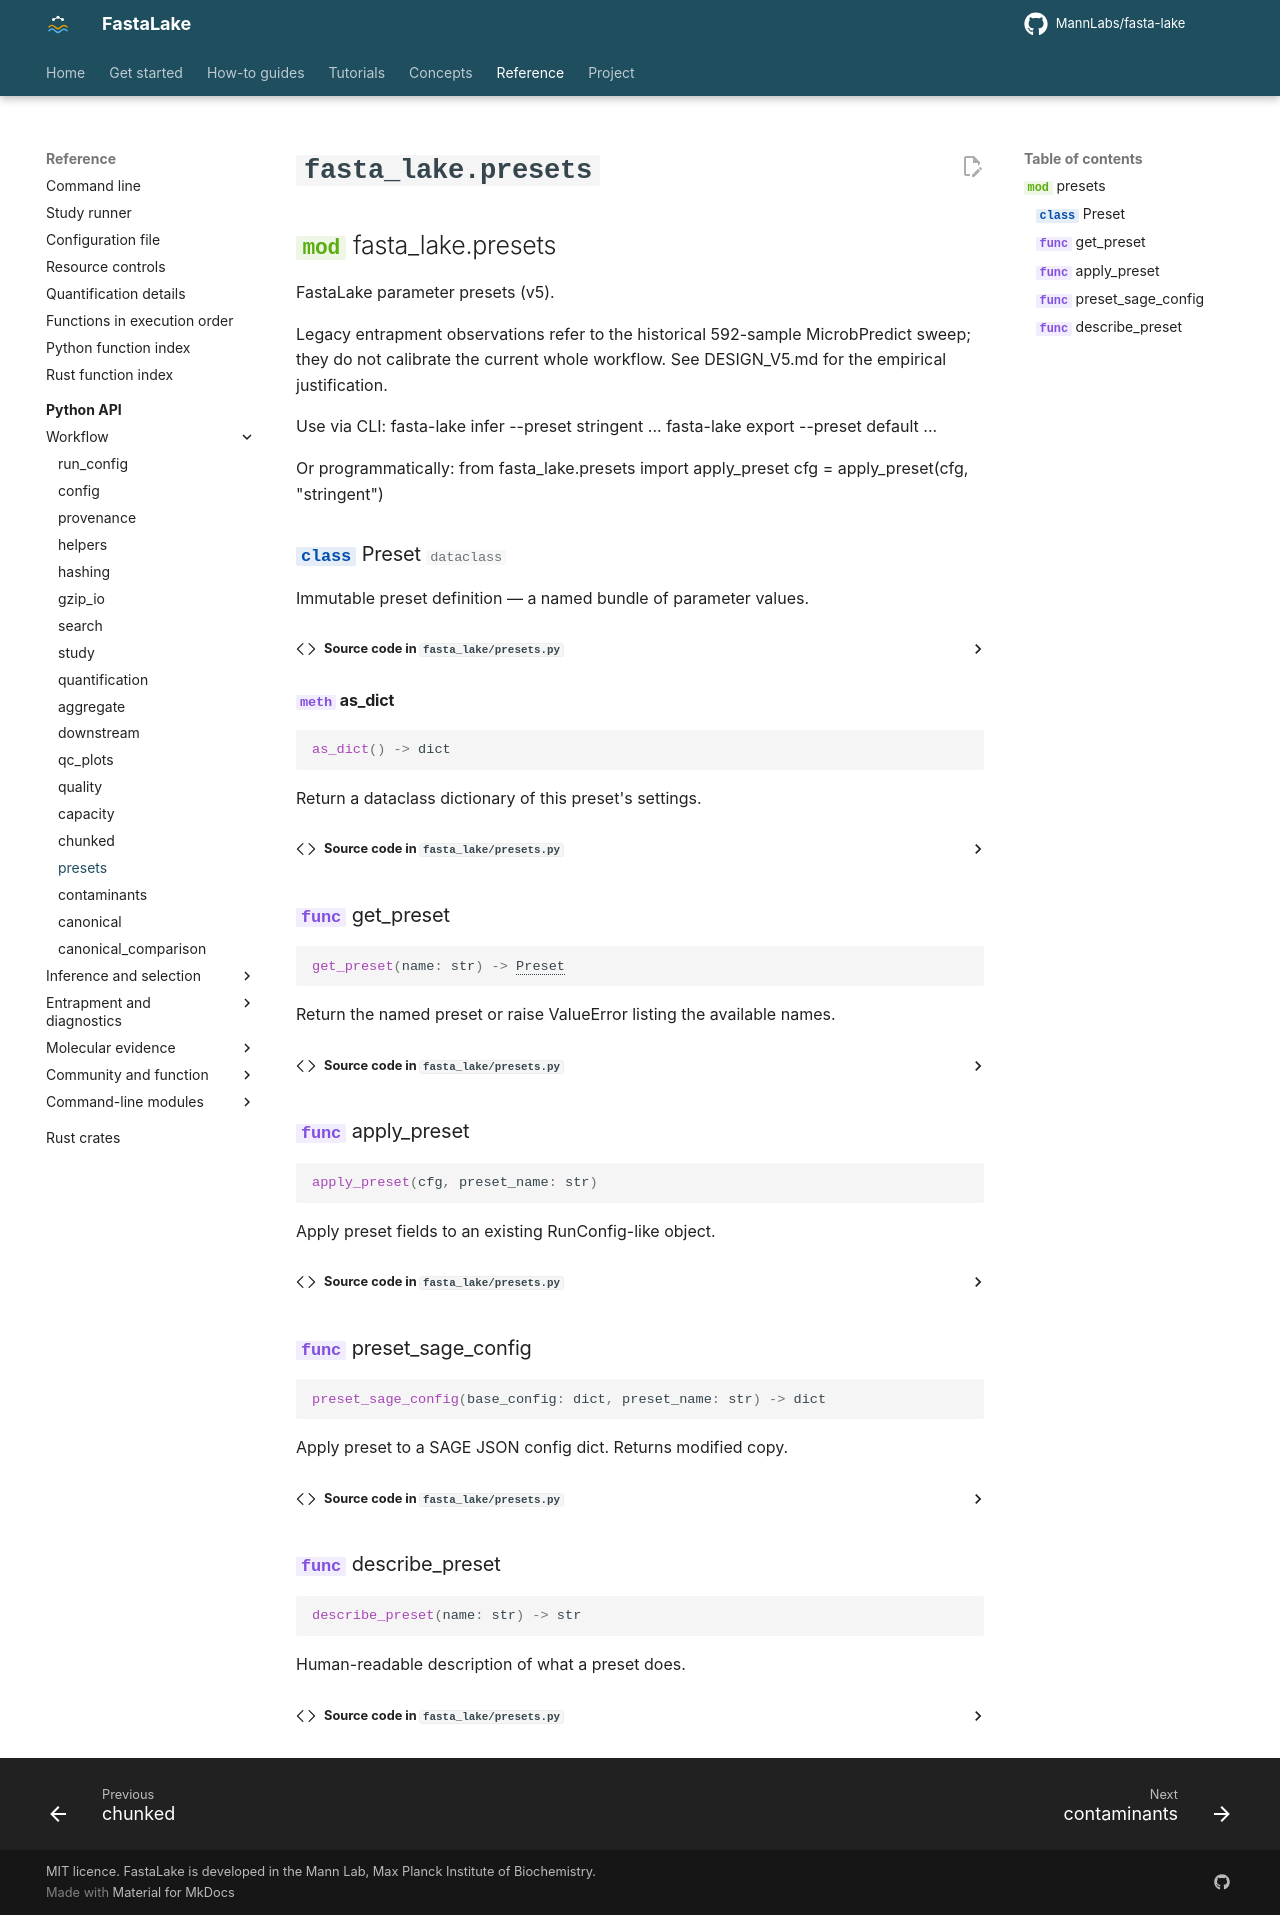

repository: MannLabs/fasta-lake · page: reference/api/presets/index.html · generator: mkdocs

# `fasta_lake.presets`

::: fasta_lake.presets
